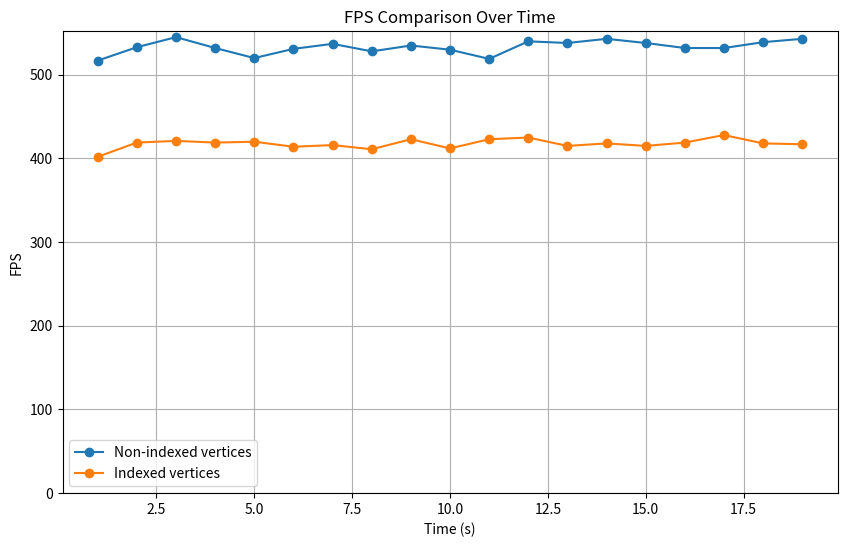

Here is the Python script that generated this plot:
import matplotlib.pyplot as plt
import numpy as np
import re

def extract_fps_data(data_str):
    """Extracts FPS values from a given string containing FPS data."""
    fps_data = re.findall(r'FPS: (\d+)', data_str)
    return [int(fps) for fps in fps_data]

def analyze_and_plot_fps_data(data_series, labels):
    """
    Analyzes multiple FPS data series, calculates average FPS and standard deviation,
    and plots a comparison graph with custom labels.
    
    Parameters:
    - data_series: List of strings, each containing FPS data.
    - labels: List of strings for labels corresponding to each data series.
    """
    # Ensure the number of data series matches the number of labels provided
    assert len(data_series) == len(labels), "The number of data series must match the number of labels."
    
    plt.figure(figsize=(10, 6))
    time_axis_set = False
    
    for i, data in enumerate(data_series):
        fps_data = extract_fps_data(data)
        
        # Calculate and print average FPS and standard deviation
        average_fps = np.mean(fps_data)
        std_dev_fps = np.std(fps_data)
        print(f"Average FPS for '{labels[i]}': {average_fps:.3f}, std_dev: {std_dev_fps:.3f}")
        
        # Create a time axis starting from 1s if not set
        if not time_axis_set:
            time_axis = range(1, len(fps_data) + 1)
            time_axis_set = True
        
        # Plotting
        plt.plot(time_axis, fps_data, label=labels[i], marker='o')
    
    plt.xlabel('Time (s)')
    plt.ylabel('FPS')
    plt.title('FPS Comparison Over Time')
    plt.legend()
    plt.grid(True)
    plt.ylim(bottom=0)  # Start y-axis from 0
    plt.show()

# Example usage with 3 data series and corresponding labels
data_series = [
"""
MARK iteration 1 of 10
FPS: 517
MARK iteration 2 of 10 
FPS: 533
FPS: 545
MARK iteration 3 of 10 
FPS: 532
FPS: 520
MARK iteration 4 of 10 
FPS: 531
FPS: 537
MARK iteration 5 of 10 
FPS: 528
FPS: 535
MARK iteration 6 of 10 
FPS: 530
FPS: 519
MARK iteration 7 of 10 
FPS: 540
FPS: 538
MARK iteration 8 of 10 
FPS: 543
FPS: 538
MARK iteration 9 of 10 
FPS: 532
FPS: 532
MARK iteration 10 of 10 
FPS: 539
FPS: 543
""","""
MARK iteration 1 of 10 
FPS: 402
MARK iteration 2 of 10 
FPS: 419
FPS: 421
MARK iteration 3 of 10 
FPS: 419
FPS: 420
MARK iteration 4 of 10 
FPS: 414
FPS: 416
MARK iteration 5 of 10 
FPS: 411
FPS: 423
MARK iteration 6 of 10 
FPS: 412
FPS: 423
MARK iteration 7 of 10 
FPS: 425
FPS: 415
MARK iteration 8 of 10 
FPS: 418
FPS: 415
MARK iteration 9 of 10 
FPS: 419
FPS: 428
MARK iteration 10 of 10 
FPS: 418
FPS: 417
""",
]

labels = ["Non-indexed vertices","Indexed vertices"]

# Call the function with the data series and labels
analyze_and_plot_fps_data(data_series, labels)
